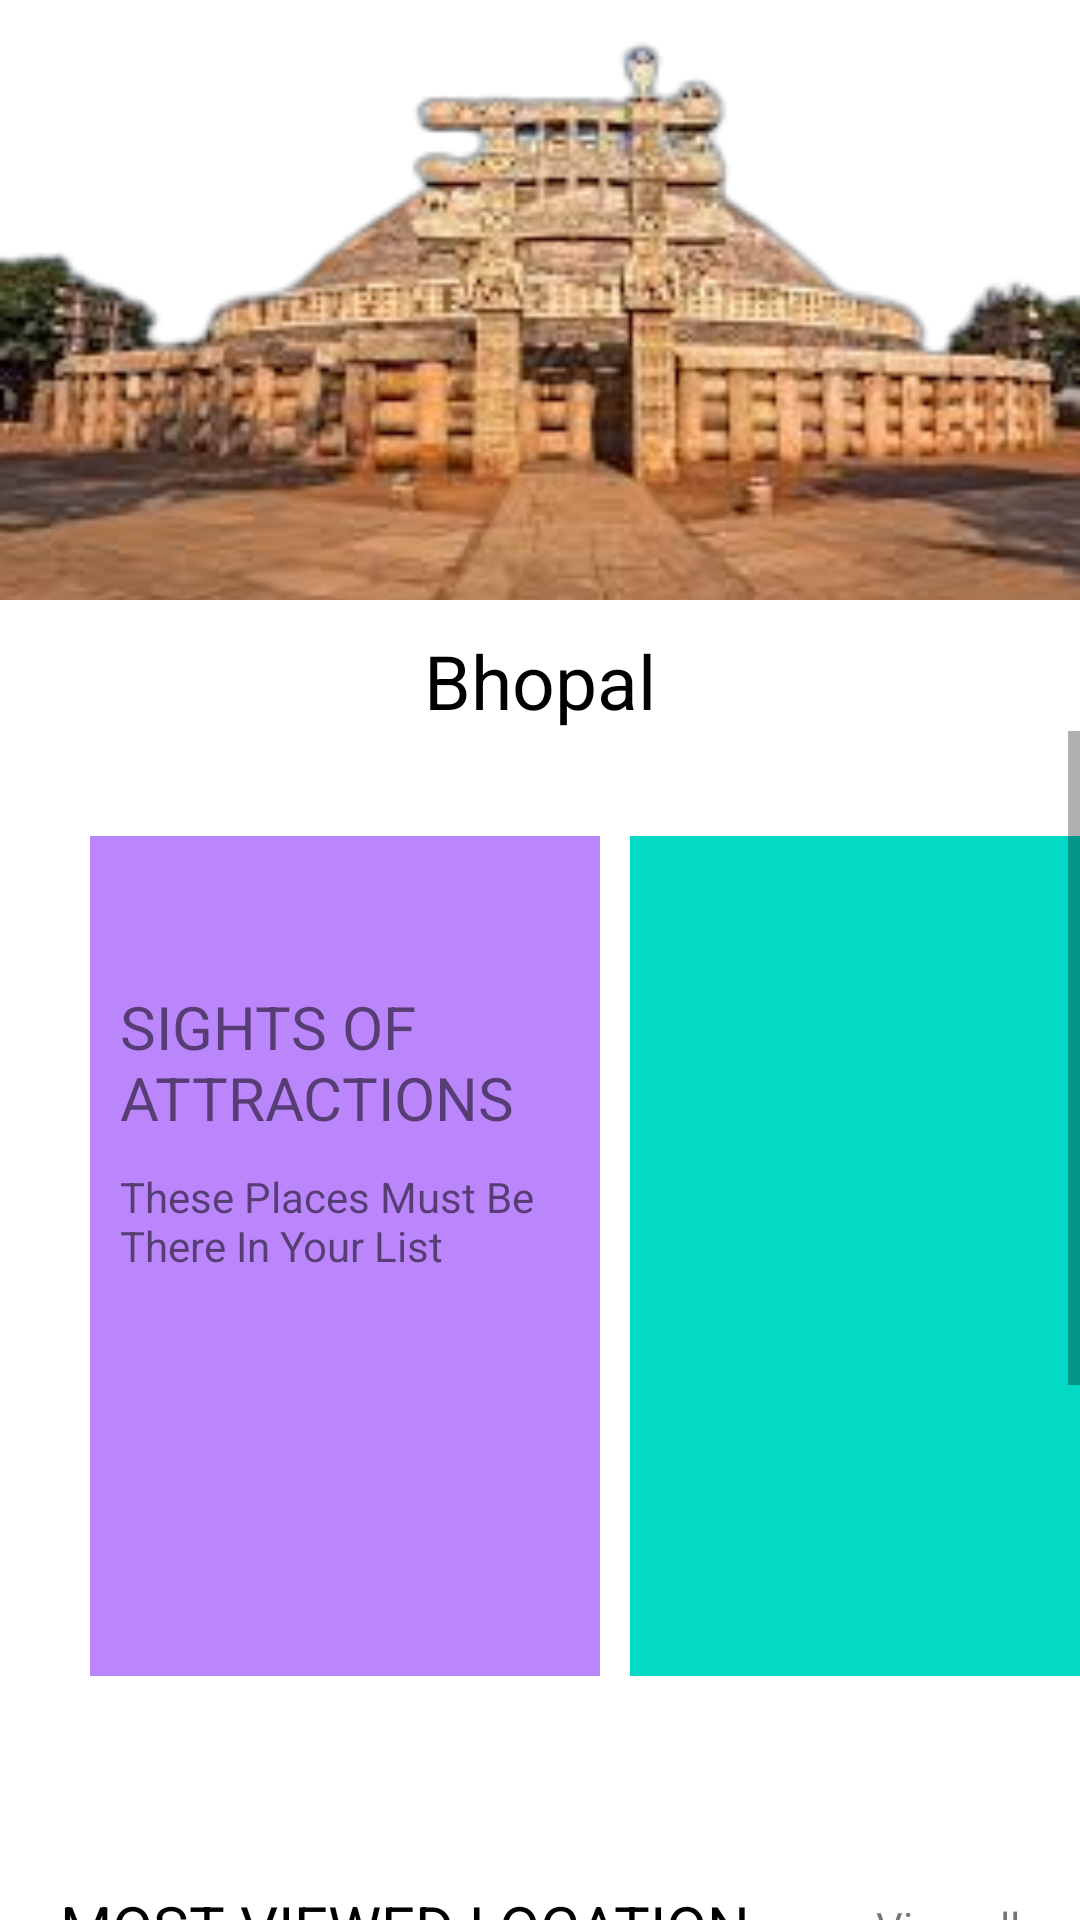

Layout XML and referenced resources for this Android screen:
<!-- AndroidManifest.xml: application theme Theme.DBMS -->
<!-- res/layout/activity_bhopal.xml -->
<?xml version="1.0" encoding="utf-8"?>
<LinearLayout xmlns:android="http://schemas.android.com/apk/res/android"
    xmlns:tools="http://schemas.android.com/tools"
    android:layout_width="match_parent"
    android:layout_height="match_parent"
    android:orientation="vertical"
    tools:context=".Bhopal.bhopal">

    <ImageView
        android:layout_width="match_parent"
        android:layout_height="200dp"
        android:src="@drawable/bhopal1"
        android:scaleType="centerCrop"
        android:id="@+id/hawa"/>

    <TextView
        android:id="@+id/heading2"
        android:layout_width="wrap_content"
        android:layout_height="wrap_content"
        android:text="Bhopal"
        android:textColor="@color/black"
        android:layout_marginTop="10dp"
        android:textSize="25sp"
        android:layout_gravity="center"/>



    <ScrollView
        android:layout_width="wrap_content"
        android:layout_height="match_parent">

        <LinearLayout
            android:layout_width="match_parent"
            android:layout_height="match_parent"
            android:orientation="vertical"
            android:layout_marginTop="5dp">

            <RelativeLayout
                android:layout_width="match_parent"
                android:layout_height="wrap_content"
                android:layout_marginLeft="20dp"
                android:layout_marginTop="20dp">

                <LinearLayout
                    android:id="@+id/featured2"
                    android:layout_width="170dp"
                    android:layout_height="280dp"
                    android:layout_marginStart="10dp"
                    android:layout_marginTop="10dp"
                    android:layout_marginEnd="10dp"
                    android:layout_marginBottom="10dp"
                    android:background="@color/purple_200"
                    android:orientation="vertical">

                    <TextView
                        android:layout_width="wrap_content"
                        android:layout_height="wrap_content"
                        android:layout_marginLeft="10dp"
                        android:layout_marginTop="50dp"
                        android:text="Sights Of Attractions"
                        android:textAllCaps="true"
                        android:textSize="20sp" />

                    <TextView
                        android:layout_width="wrap_content"
                        android:layout_height="wrap_content"
                        android:layout_margin="10dp"
                        android:text="These Places Must Be There In Your List" />


                </LinearLayout>

                <androidx.recyclerview.widget.RecyclerView
                    android:id="@+id/featured_recycler2"
                    android:layout_width="match_parent"
                    android:layout_height="280dp"
                    android:layout_marginTop="10dp"
                    android:layout_toRightOf="@id/featured2"
                    android:background="@color/teal_200" />


            </RelativeLayout>

            <LinearLayout
                android:layout_width="match_parent"
                android:layout_height="wrap_content"
                android:layout_marginTop="40dp"
                android:orientation="vertical"
                android:padding="20dp">

                <RelativeLayout
                    android:layout_width="match_parent"
                    android:layout_height="wrap_content">

                    <TextView
                        android:layout_width="wrap_content"
                        android:layout_height="wrap_content"
                        android:text="Most viewed location"
                        android:textAllCaps="true"
                        android:textColor="@color/black"
                        android:textSize="20sp" />

                    <TextView
                        android:layout_width="wrap_content"
                        android:layout_height="wrap_content"
                        android:layout_alignParentRight="true"
                        android:layout_centerVertical="true"
                        android:text="View all" />


                </RelativeLayout>

                <androidx.recyclerview.widget.RecyclerView
                    android:id="@+id/most_viewed_recycler2"
                    android:layout_width="match_parent"
                    android:layout_height="150dp"
                    android:background="@color/teal_200"/>

                <TextView
                    android:layout_width="match_parent"
                    android:layout_height="wrap_content"
                    android:id="@+id/txt4"
                    android:text="Explored Something New ? Share With US"
                    android:textSize="15sp"
                    android:layout_marginLeft="20dp"
                    android:layout_marginTop="60dp"/>

                <Button
                    android:layout_width="match_parent"
                    android:layout_height="match_parent"
                    android:id="@+id/share4"
                    android:text="SHARE"
                    android:layout_marginTop="10dp"/>


            </LinearLayout>



        </LinearLayout>
    </ScrollView>


</LinearLayout>
<!-- resources referenced by this layout -->
<resources>
  <!-- drawable bhopal1: png bitmap (drawable, 62448 bytes) -->
  <style name="Theme.DBMS" parent="Theme.MaterialComponents.DayNight.DarkActionBar">
          
          <item name="colorPrimary">@color/purple_500</item>
          <item name="colorPrimaryVariant">@color/purple_700</item>
          <item name="colorOnPrimary">@color/white</item>
          
          <item name="colorSecondary">@color/teal_200</item>
          <item name="colorSecondaryVariant">@color/teal_700</item>
          <item name="colorOnSecondary">@color/black</item>
          
          <item name="android:statusBarColor" tools:targetApi="l">?attr/colorPrimaryVariant</item>
          
      </style>
  <!-- not gathered from this repository: default colours our renderer supplied (Android Studio template values) -->
  <color name="purple_200">#FFBB86FC</color>
  <color name="purple_500">#FF6200EE</color>
  <color name="purple_700">#FF3700B3</color>
  <color name="teal_200">#FF03DAC5</color>
  <color name="teal_700">#FF018786</color>
  <color name="black">#FF000000</color>
  <color name="white">#FFFFFFFF</color>
</resources>
